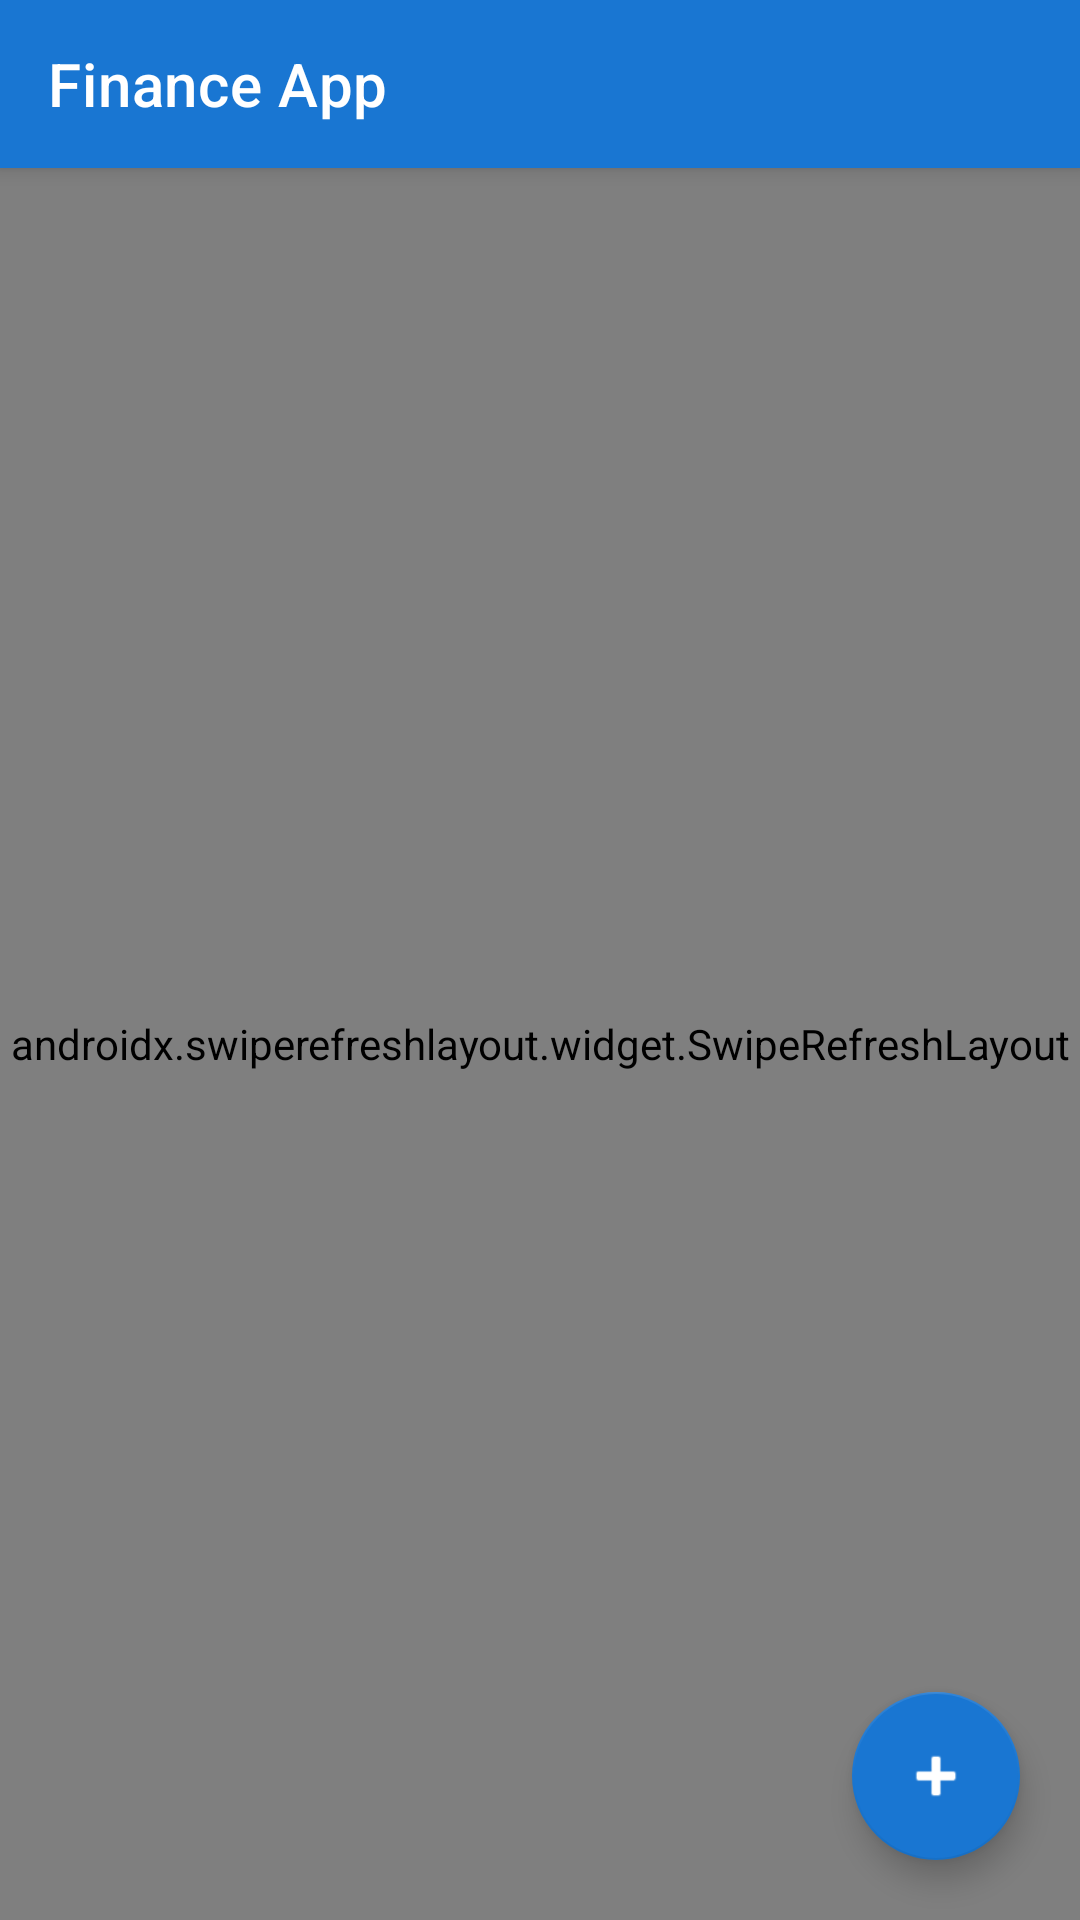

Produce the Android XML layout that renders to this screen, including the resource entries it uses.
<!-- AndroidManifest.xml: application theme Theme.CatatKeuangan -->
<!-- res/layout/activity_main.xml -->
<?xml version="1.0" encoding="utf-8"?>
<androidx.coordinatorlayout.widget.CoordinatorLayout
    xmlns:android="http://schemas.android.com/apk/res/android"
    xmlns:app="http://schemas.android.com/apk/res-auto"
    android:layout_width="match_parent"
    android:layout_height="match_parent"
    android:background="@color/bg_primary">

    <com.google.android.material.appbar.AppBarLayout
        android:layout_width="match_parent"
        android:layout_height="wrap_content"
        android:theme="@style/ThemeOverlay.AppCompat.Dark.ActionBar">
        <androidx.appcompat.widget.Toolbar
            android:id="@+id/toolbar"
            android:layout_width="match_parent"
            android:layout_height="?attr/actionBarSize"
            android:background="@color/primary"
            app:title="Finance App"
            app:titleTextColor="@android:color/white"/>
    </com.google.android.material.appbar.AppBarLayout>

    <androidx.swiperefreshlayout.widget.SwipeRefreshLayout
        android:id="@+id/swipeRefresh"
        android:layout_width="match_parent"
        android:layout_height="match_parent"
        app:layout_behavior="@string/appbar_scrolling_view_behavior">

        <androidx.core.widget.NestedScrollView
            android:layout_width="match_parent"
            android:layout_height="match_parent">

            <LinearLayout
                android:layout_width="match_parent"
                android:layout_height="wrap_content"
                android:orientation="vertical">

                
                <LinearLayout
                    android:layout_width="match_parent"
                    android:layout_height="wrap_content"
                    android:background="@color/primary"
                    android:orientation="vertical"
                    android:paddingStart="20dp"
                    android:paddingEnd="20dp"
                    android:paddingTop="16dp"
                    android:paddingBottom="36dp">

                    <TextView
                        android:id="@+id/tvNamaUser"
                        android:layout_width="wrap_content"
                        android:layout_height="wrap_content"
                        android:text="Halo, Pengguna 👋"
                        android:textColor="#CCFFFFFF"
                        android:textSize="14sp"
                        android:layout_marginBottom="8dp"/>

                    <TextView
                        android:layout_width="wrap_content"
                        android:layout_height="wrap_content"
                        android:text="Total Saldo"
                        android:textColor="#AAFFFFFF"
                        android:textSize="13sp"/>

                    <TextView
                        android:id="@+id/tvSaldo"
                        android:layout_width="wrap_content"
                        android:layout_height="wrap_content"
                        android:text="Rp 0"
                        android:textColor="@android:color/white"
                        android:textSize="32sp"
                        android:textStyle="bold"/>
                </LinearLayout>

                
                <LinearLayout
                    android:layout_width="match_parent"
                    android:layout_height="wrap_content"
                    android:orientation="horizontal"
                    android:paddingStart="16dp"
                    android:paddingEnd="16dp"
                    android:paddingBottom="8dp"
                    android:layout_marginTop="-20dp">

                    <androidx.cardview.widget.CardView
                        android:layout_width="0dp"
                        android:layout_height="wrap_content"
                        android:layout_weight="1"
                        android:layout_marginEnd="8dp"
                        app:cardCornerRadius="12dp"
                        app:cardElevation="4dp">
                        <LinearLayout
                            android:layout_width="match_parent"
                            android:layout_height="wrap_content"
                            android:orientation="vertical"
                            android:padding="14dp">
                            <TextView
                                android:layout_width="wrap_content"
                                android:layout_height="wrap_content"
                                android:text="⬆️ Pemasukan"
                                android:textSize="11sp"
                                android:textColor="@color/text_secondary"/>
                            <TextView
                                android:id="@+id/tvPemasukan"
                                android:layout_width="wrap_content"
                                android:layout_height="wrap_content"
                                android:text="Rp 0"
                                android:textSize="14sp"
                                android:textStyle="bold"
                                android:textColor="@color/color_income"
                                android:layout_marginTop="4dp"/>
                        </LinearLayout>
                    </androidx.cardview.widget.CardView>

                    <androidx.cardview.widget.CardView
                        android:layout_width="0dp"
                        android:layout_height="wrap_content"
                        android:layout_weight="1"
                        android:layout_marginStart="8dp"
                        app:cardCornerRadius="12dp"
                        app:cardElevation="4dp">
                        <LinearLayout
                            android:layout_width="match_parent"
                            android:layout_height="wrap_content"
                            android:orientation="vertical"
                            android:padding="14dp">
                            <TextView
                                android:layout_width="wrap_content"
                                android:layout_height="wrap_content"
                                android:text="⬇️ Pengeluaran"
                                android:textSize="11sp"
                                android:textColor="@color/text_secondary"/>
                            <TextView
                                android:id="@+id/tvPengeluaran"
                                android:layout_width="wrap_content"
                                android:layout_height="wrap_content"
                                android:text="Rp 0"
                                android:textSize="14sp"
                                android:textStyle="bold"
                                android:textColor="@color/color_expense"
                                android:layout_marginTop="4dp"/>
                        </LinearLayout>
                    </androidx.cardview.widget.CardView>
                </LinearLayout>

                
                <TextView
                    android:layout_width="wrap_content"
                    android:layout_height="wrap_content"
                    android:text="Riwayat Transaksi"
                    android:textSize="16sp"
                    android:textStyle="bold"
                    android:textColor="@color/text_primary"
                    android:paddingStart="16dp"
                    android:paddingEnd="16dp"
                    android:paddingTop="8dp"
                    android:paddingBottom="8dp"/>

                <ProgressBar
                    android:id="@+id/progressBar"
                    android:layout_width="wrap_content"
                    android:layout_height="wrap_content"
                    android:layout_gravity="center"
                    android:layout_marginStart="16dp"
                    android:visibility="gone"/>

                <TextView
                    android:id="@+id/tvEmpty"
                    android:layout_width="match_parent"
                    android:layout_height="wrap_content"
                    android:text="Belum ada transaksi.\nTap tombol + untuk menambah."
                    android:textColor="@color/text_secondary"
                    android:textSize="14sp"
                    android:gravity="center"
                    android:padding="40dp"
                    android:visibility="gone"/>

                <androidx.recyclerview.widget.RecyclerView
                    android:id="@+id/rvTransactions"
                    android:layout_width="match_parent"
                    android:layout_height="wrap_content"
                    android:paddingStart="12dp"
                    android:paddingEnd="12dp"
                    android:paddingBottom="80dp"
                    android:clipToPadding="false"
                    android:nestedScrollingEnabled="false"/>

            </LinearLayout>
        </androidx.core.widget.NestedScrollView>
    </androidx.swiperefreshlayout.widget.SwipeRefreshLayout>

    <com.google.android.material.floatingactionbutton.FloatingActionButton
        android:id="@+id/fabAdd"
        android:layout_width="wrap_content"
        android:layout_height="wrap_content"
        android:layout_gravity="bottom|end"
        android:layout_margin="20dp"
        android:src="@android:drawable/ic_input_add"
        app:backgroundTint="@color/primary"
        app:tint="@android:color/white"
        android:contentDescription="Tambah Transaksi"/>

</androidx.coordinatorlayout.widget.CoordinatorLayout>
<!-- resources referenced by this layout -->
<resources>
  <color name="bg_primary">#F5F7FA</color>
  <color name="color_expense">#C62828</color>
  <color name="color_income">#2E7D32</color>
  <color name="primary">#1976D2</color>
  <color name="text_primary">#212121</color>
  <color name="text_secondary">#757575</color>
  <style name="Theme.CatatKeuangan" parent="Theme.MaterialComponents.DayNight.DarkActionBar">
          <item name="colorPrimary">@color/primary</item>
          <item name="colorPrimaryVariant">@color/primary_dark</item>
          <item name="colorOnPrimary">@color/white</item>
          <item name="colorSecondary">@color/accent</item>
          <item name="colorOnSecondary">@color/black</item>
          <item name="android:statusBarColor" tools:targetApi="l">@color/primary_dark</item>
          <item name="windowActionBar">false</item>
          <item name="windowNoTitle">true</item>
      </style>
  <color name="primary_dark">#1565C0</color>
  <color name="white">#FFFFFFFF</color>
  <color name="accent">#FF6F00</color>
  <color name="black">#FF000000</color>
</resources>
